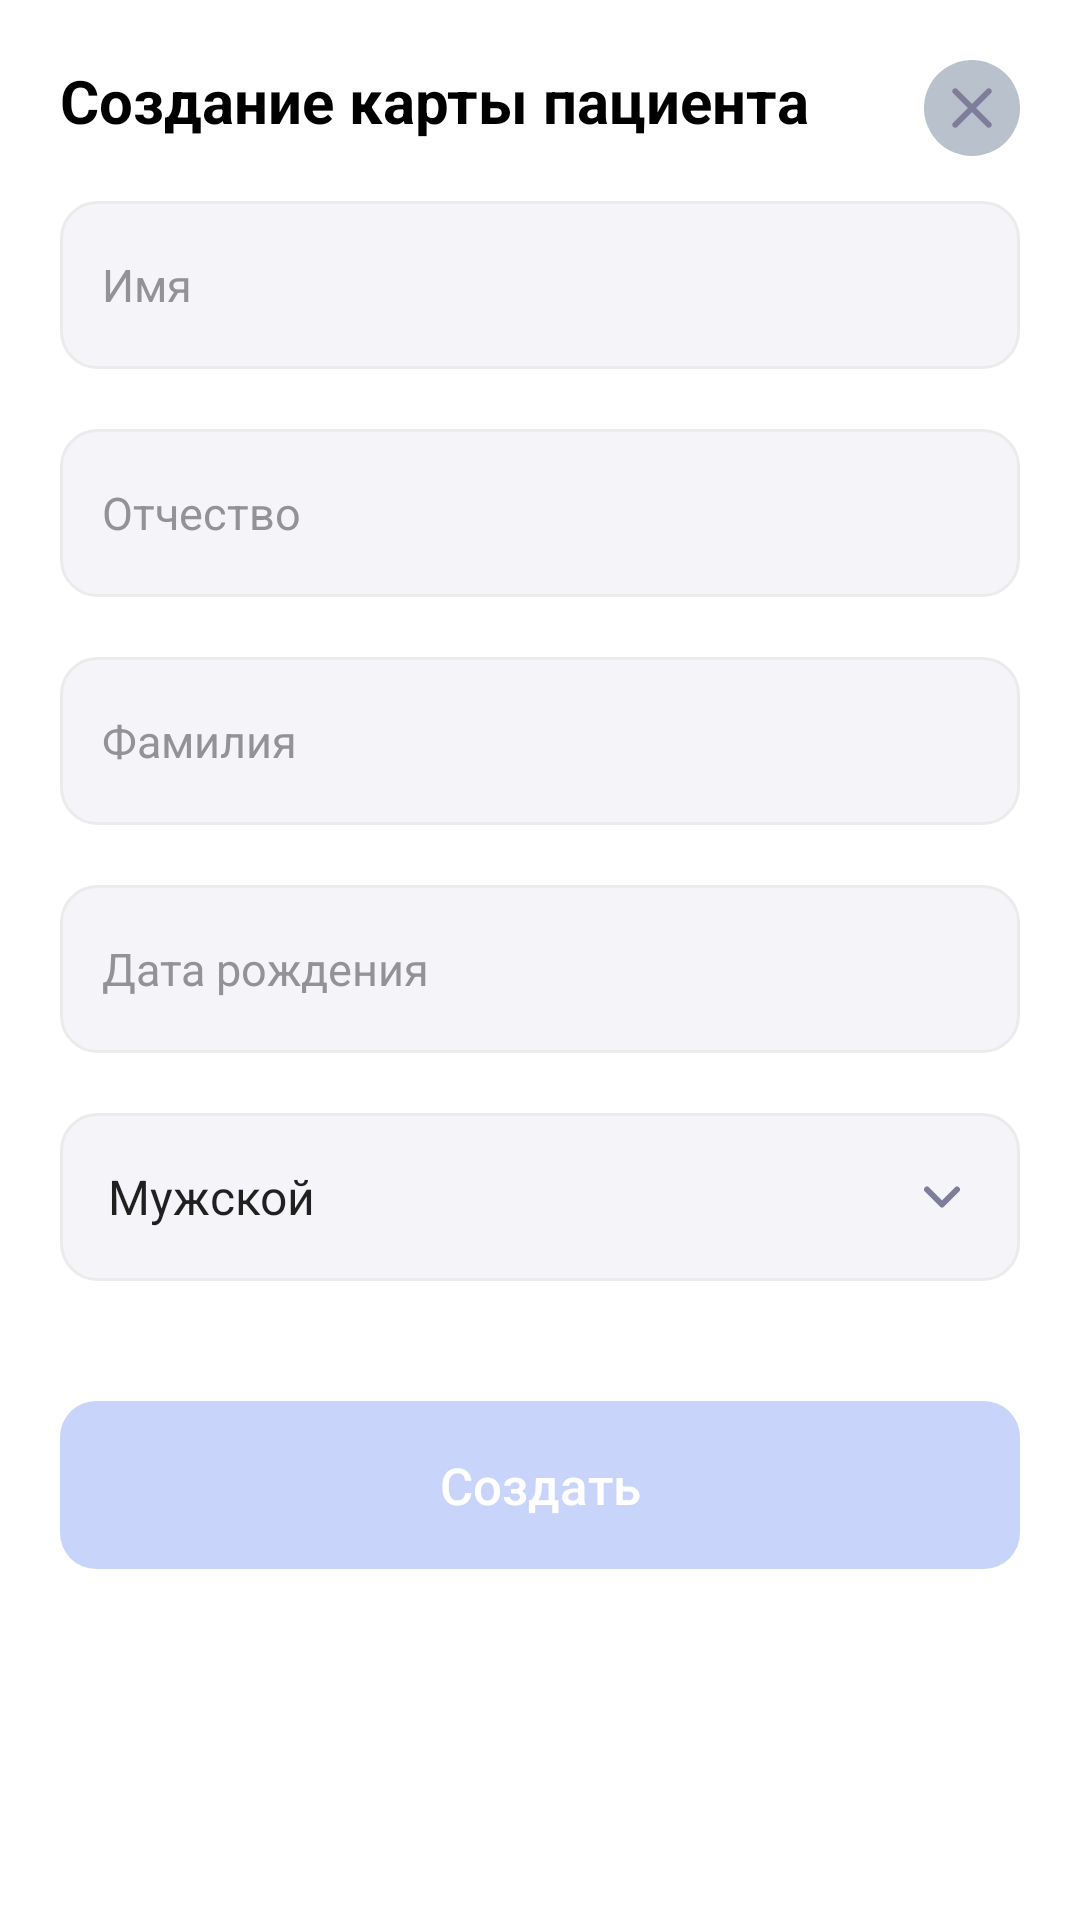

Produce the Android XML layout that renders to this screen, including the resource entries it uses.
<!-- AndroidManifest.xml: application theme Theme.SmartLab -->
<!-- res/layout/fragment_new_patient_bottom_sheet_dialog.xml -->
<?xml version="1.0" encoding="utf-8"?>
<androidx.constraintlayout.widget.ConstraintLayout xmlns:android="http://schemas.android.com/apk/res/android"
    xmlns:tools="http://schemas.android.com/tools"
    android:layout_width="match_parent"
    android:layout_height="wrap_content"
    xmlns:app="http://schemas.android.com/apk/res-auto"
    tools:context=".FragmentNewPatientBottomSheetDialog"
    android:layout_gravity="bottom"
    android:background="@drawable/bottom_sheet_dialog_background"
    android:padding="20dp">

    <com.google.android.material.textview.MaterialTextView
        android:id="@+id/materialTextView12"
        android:layout_width="wrap_content"
        android:layout_height="wrap_content"
        android:text="Создание карты пациента"
        android:textColor="@color/black"
        android:textSize="20sp"
        android:textStyle="bold"
        app:layout_constraintStart_toStartOf="parent"
        app:layout_constraintTop_toTopOf="parent" />

    <androidx.appcompat.widget.AppCompatImageButton
        android:id="@+id/btn_close"
        android:layout_width="32dp"
        android:layout_height="32dp"
        android:background="@drawable/btn_close_background"
        android:src="@drawable/ic_close"
        app:layout_constraintEnd_toEndOf="parent"
        app:layout_constraintTop_toTopOf="parent" />

    <androidx.appcompat.widget.AppCompatEditText
        android:id="@+id/et_name"
        android:layout_width="0dp"
        android:layout_height="56dp"
        android:layout_marginTop="20dp"
        android:background="@drawable/edit_text_background"
        android:hint="Имя"
        android:inputType="textPersonName"
        android:paddingHorizontal="14dp"
        android:singleLine="true"
        android:textColor="@color/black"
        android:textColorHint="@color/text_grey"
        android:textSize="15sp"
        app:layout_constraintEnd_toEndOf="parent"
        app:layout_constraintStart_toStartOf="parent"
        app:layout_constraintTop_toBottomOf="@+id/materialTextView12" />

    <androidx.appcompat.widget.AppCompatEditText
        android:id="@+id/et_midname"
        android:layout_width="0dp"
        android:layout_height="56dp"
        android:layout_marginTop="20dp"
        android:background="@drawable/edit_text_background"
        android:hint="Отчество"
        android:inputType="textPersonName"
        android:paddingHorizontal="14dp"
        android:singleLine="true"
        android:textColorHint="@color/text_grey"
        android:textColor="@color/black"
        android:textSize="15sp"
        app:layout_constraintEnd_toEndOf="parent"
        app:layout_constraintStart_toStartOf="parent"
        app:layout_constraintTop_toBottomOf="@+id/et_name" />

    <androidx.appcompat.widget.AppCompatEditText
        android:id="@+id/et_lastname"
        android:layout_width="0dp"
        android:layout_height="56dp"
        android:layout_marginTop="20dp"
        android:background="@drawable/edit_text_background"
        android:hint="Фамилия"
        android:inputType="textPersonName"
        android:paddingHorizontal="14dp"
        android:singleLine="true"
        android:textColor="@color/black"
        android:textSize="15sp"
        app:layout_constraintEnd_toEndOf="parent"
        app:layout_constraintStart_toStartOf="parent"
        android:textColorHint="@color/text_grey"
        app:layout_constraintTop_toBottomOf="@+id/et_midname" />

    <androidx.appcompat.widget.AppCompatEditText
        android:id="@+id/et_birthDate"
        android:layout_width="0dp"
        android:layout_height="56dp"
        android:layout_marginTop="20dp"
        android:background="@drawable/edit_text_background"
        android:hint="Дата рождения"
        android:inputType="date"
        android:paddingHorizontal="14dp"
        android:singleLine="true"
        android:textColor="@color/black"
        android:textSize="15sp"
        app:layout_constraintEnd_toEndOf="parent"
        app:layout_constraintStart_toStartOf="parent"
        android:textColorHint="@color/text_grey"
        app:layout_constraintTop_toBottomOf="@+id/et_lastname" />

    <androidx.appcompat.widget.AppCompatSpinner
        android:id="@+id/spinner_sexOrientation"
        android:layout_width="0dp"
        android:layout_height="56dp"
        android:layout_marginTop="20dp"
        android:background="@drawable/edit_text_background"
        android:entries="@array/sex_orientation"
        android:paddingStart="8dp"
        app:layout_constraintEnd_toEndOf="parent"
        app:layout_constraintStart_toStartOf="parent"
        app:layout_constraintTop_toBottomOf="@+id/et_birthDate" />

    <androidx.appcompat.widget.AppCompatImageView
        android:layout_width="wrap_content"
        android:layout_height="wrap_content"
        android:layout_marginEnd="20dp"
        android:src="@drawable/ic_drop_down"
        app:layout_constraintBottom_toBottomOf="@id/spinner_sexOrientation"
        app:layout_constraintEnd_toEndOf="@id/spinner_sexOrientation"
        app:layout_constraintTop_toTopOf="@id/spinner_sexOrientation" />

    <androidx.appcompat.widget.AppCompatButton
        android:id="@+id/btn_create"
        android:layout_width="0dp"
        android:layout_height="56dp"
        android:layout_marginTop="40dp"
        android:background="@drawable/blocked_btn"
        android:enabled="false"
        android:text="Создать"
        android:textAllCaps="false"
        android:textColor="@color/white"
        android:textSize="17sp"
        app:layout_constraintEnd_toEndOf="parent"
        app:layout_constraintStart_toStartOf="parent"
        app:layout_constraintTop_toBottomOf="@+id/spinner_sexOrientation" />

</androidx.constraintlayout.widget.ConstraintLayout>
<!-- resources referenced by this layout -->
<resources>
  <string-array name="sex_orientation">
          <item>Мужской</item>
          <item>Женский</item>
      </string-array>
  <color name="black">#FF000000</color>
  <color name="text_grey">#939396</color>
  <color name="white">#FFFFFFFF</color>
  <!-- drawable blocked_btn (drawable) -->
  <?xml version="1.0" encoding="utf-8"?>
  <shape xmlns:android="http://schemas.android.com/apk/res/android">
      <corners android:radius="12dp" />
      <solid android:color="@color/block_button_blue" />
  </shape>
  <!-- drawable bottom_sheet_dialog_background (drawable) -->
  <?xml version="1.0" encoding="utf-8"?>
  <shape xmlns:android="http://schemas.android.com/apk/res/android">
      <corners android:topLeftRadius="30dp"
          android:topRightRadius="30dp" />
      <solid android:color="@color/white" />
  </shape>
  <!-- drawable btn_close_background (drawable) -->
  <?xml version="1.0" encoding="utf-8"?>
  <shape xmlns:android="http://schemas.android.com/apk/res/android">
      <solid android:color="@color/grey_B8" />
      <corners android:radius="100dp" />
  </shape>
  <!-- drawable edit_text_background (drawable) -->
  <?xml version="1.0" encoding="utf-8"?>
  <shape xmlns:android="http://schemas.android.com/apk/res/android">
      <corners android:radius="12dp" />
      <solid android:color="@color/edit_text_background" />
      <stroke android:width="1dp" android:color="@color/edit_text_border" />
  </shape>
  <!-- drawable ic_close (drawable) -->
  <vector android:height="24dp" android:tint="@color/grey_7E"
      android:viewportHeight="24" android:viewportWidth="24"
      android:width="24dp" xmlns:android="http://schemas.android.com/apk/res/android">
      <path android:fillColor="@android:color/white" android:pathData="M18.3,5.71c-0.39,-0.39 -1.02,-0.39 -1.41,0L12,10.59 7.11,5.7c-0.39,-0.39 -1.02,-0.39 -1.41,0 -0.39,0.39 -0.39,1.02 0,1.41L10.59,12 5.7,16.89c-0.39,0.39 -0.39,1.02 0,1.41 0.39,0.39 1.02,0.39 1.41,0L12,13.41l4.89,4.89c0.39,0.39 1.02,0.39 1.41,0 0.39,-0.39 0.39,-1.02 0,-1.41L13.41,12l4.89,-4.89c0.38,-0.38 0.38,-1.02 0,-1.4z"/>
  </vector>
  <!-- drawable ic_drop_down (drawable) -->
  <vector xmlns:android="http://schemas.android.com/apk/res/android"
      android:width="12dp"
      android:height="8dp"
      android:viewportWidth="12"
      android:viewportHeight="8">
    <path
        android:pathData="M1,1.5L6,6.5L11,1.5"
        android:strokeLineJoin="round"
        android:strokeWidth="2"
        android:fillColor="#00000000"
        android:strokeColor="#7E7E9A"
        android:strokeLineCap="round"/>
  </vector>
  <style name="Theme.SmartLab" parent="Theme.MaterialComponents.DayNight.NoActionBar">
          
          <item name="colorPrimary">@color/transparent</item>
          <item name="colorPrimaryVariant">@color/text_blue</item>
          <item name="colorOnPrimary">@color/grey_background</item>
          
          <item name="colorSecondary">@color/second_blue</item>
          <item name="colorSecondaryVariant">@color/teal_700</item>
          <item name="colorOnSecondary">@color/black</item>
          
          <item name="android:statusBarColor" tools:targetApi="l">?attr/colorPrimaryVariant</item>
          
      </style>
  <color name="block_button_blue">#C9D4FB</color>
  <color name="grey_B8">#B8C1CC</color>
  <color name="edit_text_background">#F5F5F9</color>
  <color name="edit_text_border">#EBEBEB</color>
  <color name="grey_7E">#7E7E9A</color>
  <color name="transparent">#00FFFFFF</color>
  <color name="text_blue">#57A9FF</color>
  <color name="grey_background">#F5F5F5</color>
  <color name="second_blue">#1A6FEE</color>
  <color name="teal_700">#FF018786</color>
</resources>
